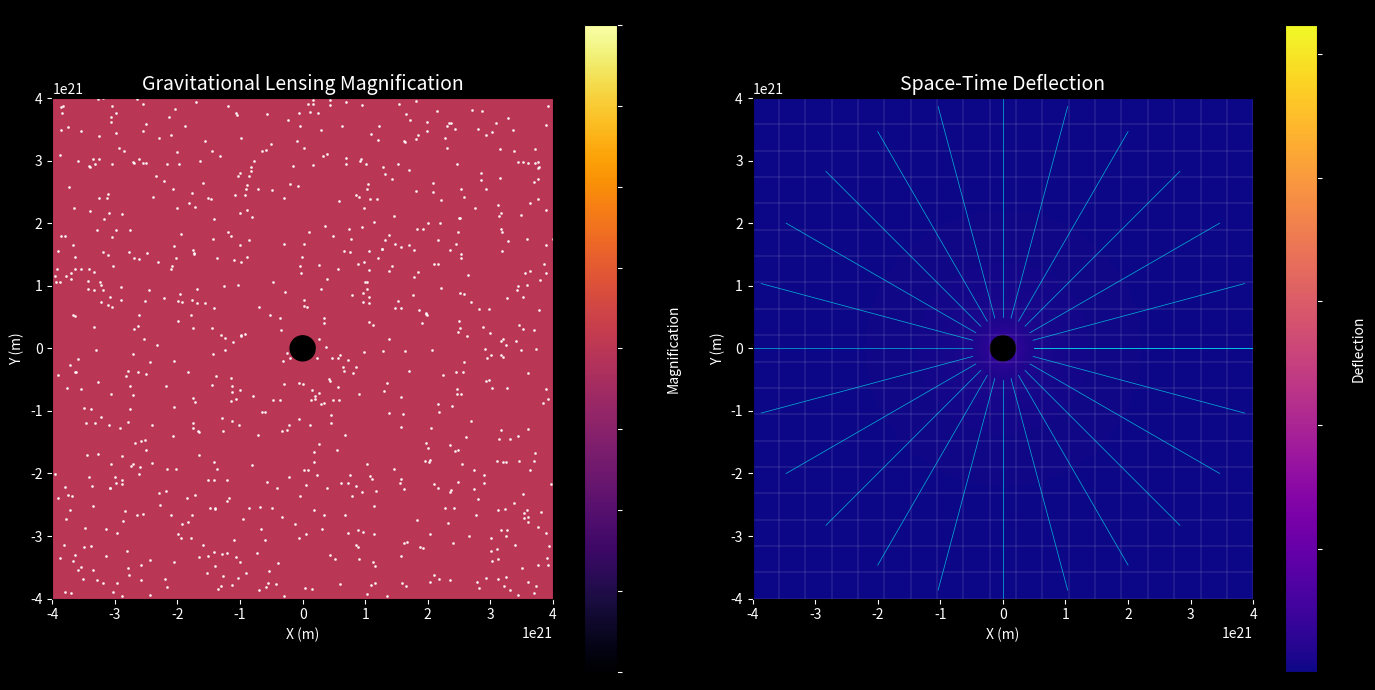

Recreate this plot in Python.
import numpy as np
import matplotlib.pyplot as plt
from matplotlib.animation import FuncAnimation

# ==============================
# Physical Constants
# ==============================
G = 6.67430e-11
c = 3e8
M_sun = 1.989e30

# ==============================
# Lens Parameters
# ==============================
M = 5e36                     # Supermassive lens mass
D_L = 1e22
D_S = 2e22
D_LS = D_S - D_L

# Einstein Radius
theta_E = np.sqrt(
    (4 * G * M / c**2) * (D_LS / (D_L * D_S))
)

print("Einstein Radius:", theta_E)

# ==============================
# Create Grid
# ==============================
N = 400
x = np.linspace(-4e21, 4e21, N)
y = np.linspace(-4e21, 4e21, N)
X, Y = np.meshgrid(x, y)

R = np.sqrt(X**2 + Y**2)
R[R == 0] = 1e10  # Avoid division by zero

# ==============================
# Deflection Angle
# ==============================
alpha = (4 * G * M) / (c**2 * R)

# Deflected coordinates
X_def = X - alpha * (X / R)
Y_def = Y - alpha * (Y / R)

# ==============================
# Magnification
# ==============================
u = R / theta_E

magnification = (u**2 + 2) / (u * np.sqrt(u**2 + 4))
magnification = np.clip(magnification, 1, 50)

# ==============================
# Background Stars
# ==============================
np.random.seed(42)

num_stars = 800

stars_x = np.random.uniform(-4e21, 4e21, num_stars)
stars_y = np.random.uniform(-4e21, 4e21, num_stars)

# Lens distortion on stars
stars_r = np.sqrt(stars_x**2 + stars_y**2)
stars_r[stars_r == 0] = 1e10

star_alpha = (4 * G * M) / (c**2 * stars_r)

stars_x_def = stars_x - star_alpha * (stars_x / stars_r)
stars_y_def = stars_y - star_alpha * (stars_y / stars_r)

# ==============================
# Figure Setup
# ==============================
fig = plt.figure(figsize=(14, 7))
fig.patch.set_facecolor("black")

# ------------------------------
# Magnification Plot
# ------------------------------
ax1 = plt.subplot(1, 2, 1)
ax1.set_facecolor("black")

img1 = ax1.imshow(
    magnification,
    extent=(-4e21, 4e21, -4e21, 4e21),
    origin='lower',
    cmap='inferno'
)

ax1.scatter(stars_x_def, stars_y_def,
            s=1,
            color='white',
            alpha=0.8)

# Einstein Ring
ring = plt.Circle(
    (0, 0),
    theta_E * 1e21,
    color='cyan',
    fill=False,
    linewidth=1.5
)

ax1.add_artist(ring)

# Black Hole
blackhole = plt.Circle(
    (0, 0),
    2e20,
    color='black'
)

ax1.add_artist(blackhole)

ax1.set_title(
    "Gravitational Lensing Magnification",
    color='white',
    fontsize=14
)

ax1.set_xlabel("X (m)", color='white')
ax1.set_ylabel("Y (m)", color='white')

ax1.tick_params(colors='white')

cbar1 = plt.colorbar(img1, ax=ax1)
cbar1.set_label("Magnification", color='white')
cbar1.ax.yaxis.set_tick_params(color='white')

# ------------------------------
# Deflection Plot
# ------------------------------
ax2 = plt.subplot(1, 2, 2)
ax2.set_facecolor("black")

img2 = ax2.imshow(
    alpha,
    extent=(-4e21, 4e21, -4e21, 4e21),
    origin='lower',
    cmap='plasma'
)

# Space-time Grid
for gx in np.linspace(-4e21, 4e21, 20):
    ax2.plot(
        np.full_like(y, gx),
        y,
        color='white',
        alpha=0.08
    )

for gy in np.linspace(-4e21, 4e21, 20):
    ax2.plot(
        x,
        np.full_like(x, gy),
        color='white',
        alpha=0.08
    )

# Curved Light Rays
for angle in np.linspace(0, 2*np.pi, 25):
    r_line = np.linspace(5e20, 4e21, 500)

    ray_x = r_line * np.cos(angle)
    ray_y = r_line * np.sin(angle)

    ray_r = np.sqrt(ray_x**2 + ray_y**2)

    bend = (4 * G * M) / (c**2 * ray_r)

    ray_x_def = ray_x - bend * np.cos(angle)
    ray_y_def = ray_y - bend * np.sin(angle)

    ax2.plot(
        ray_x_def,
        ray_y_def,
        color='cyan',
        linewidth=0.5,
        alpha=0.7
    )

# Black Hole Center
ax2.add_artist(
    plt.Circle((0, 0), 2e20, color='black')
)

ax2.set_title(
    "Space-Time Deflection",
    color='white',
    fontsize=14
)

ax2.set_xlabel("X (m)", color='white')
ax2.set_ylabel("Y (m)", color='white')

ax2.tick_params(colors='white')

cbar2 = plt.colorbar(img2, ax=ax2)
cbar2.set_label("Deflection", color='white')
cbar2.ax.yaxis.set_tick_params(color='white')

# ==============================
# Animation
# ==============================
def animate(frame):

    shift = np.sin(frame / 15) * 2e20

    ring.set_radius(theta_E * 1e21 + shift)

    return ring,

ani = FuncAnimation(
    fig,
    animate,
    frames=200,
    interval=50,
    blit=True
)

plt.tight_layout()
plt.show()
